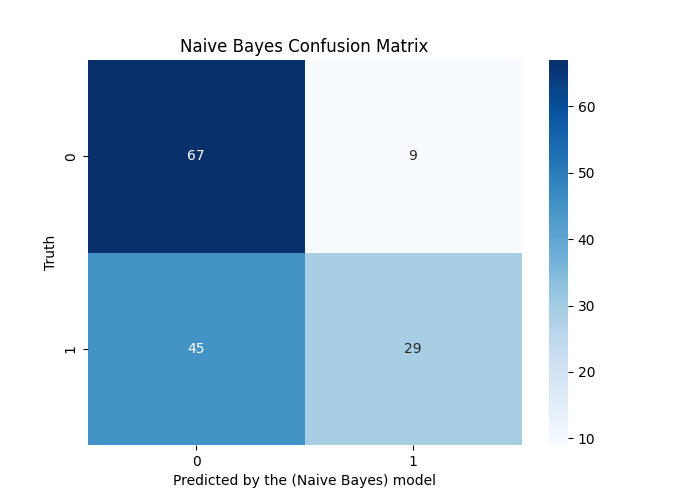

Values plotted in this chart, from the file beside it:
, Pred_0, Pred_1
True_0, 67, 9
True_1, 45, 29
